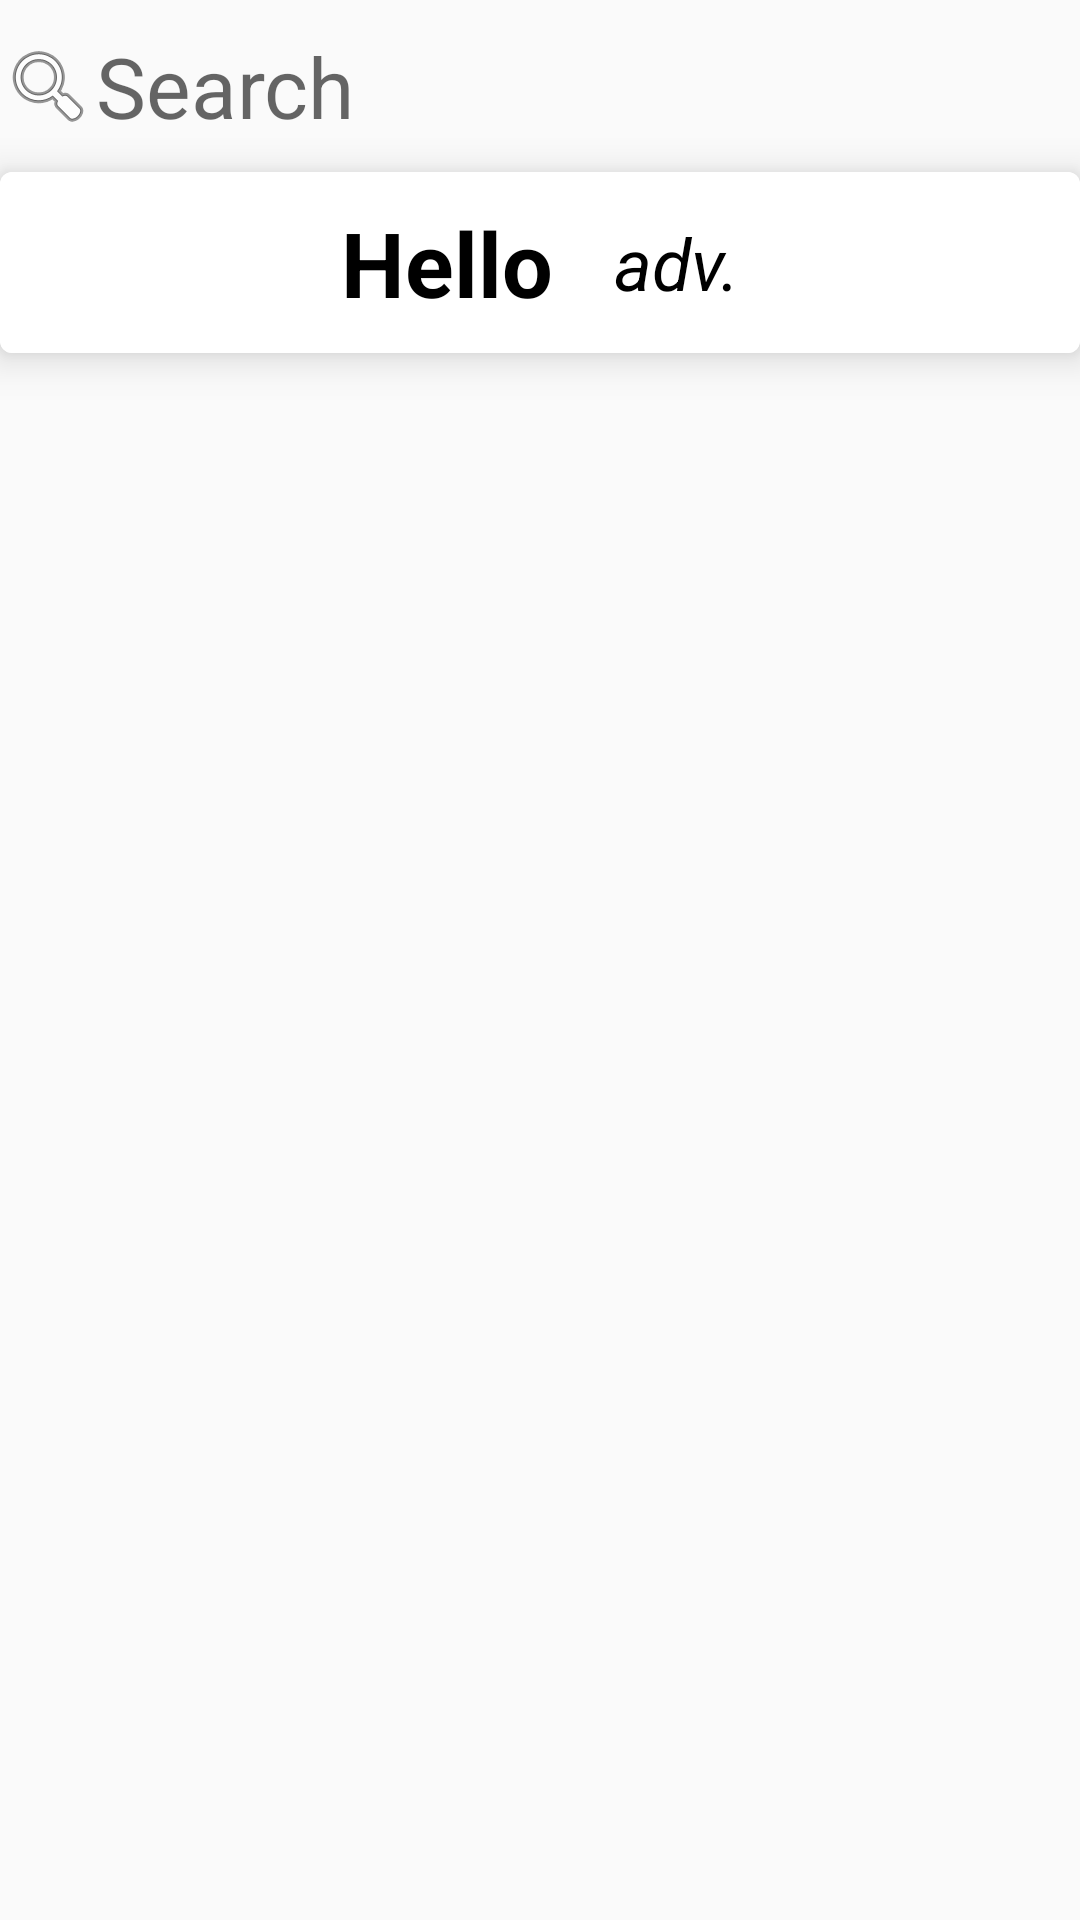

Produce the Android XML layout that renders to this screen, including the resource entries it uses.
<!-- AndroidManifest.xml: application theme AppTheme -->
<!-- res/layout/fragment_home.xml -->
<?xml version="1.0" encoding="utf-8"?>
<RelativeLayout xmlns:android="http://schemas.android.com/apk/res/android"
    android:layout_width="match_parent"
    xmlns:app="http://schemas.android.com/apk/res-auto"
    android:orientation="vertical"
    android:layout_height="match_parent">


<LinearLayout
    android:layout_width="match_parent"
    android:orientation="vertical"
    android:layout_height="match_parent">


    <EditText
        android:id="@+id/searchText"
        android:layout_width="match_parent"
        android:layout_height="wrap_content"
        android:ems="10"
        android:layout_marginTop="10dp"
        android:background="@android:color/transparent"
        android:elevation="5dp"
        android:drawableLeft="@android:drawable/ic_menu_search"
        android:textSize="28sp"
        android:windowSoftInputMode="stateUnchanged"
        android:pointerIcon="context_menu"
        android:hint="Search"
        android:focusedByDefault="false"
        android:inputType="textPersonName"
         />



    <android.support.v7.widget.CardView
        xmlns:card_view="http://schemas.android.com/apk/res-auto"
        android:id="@+id/card_view"
        android:elevation="8dp"
        card_view:cardElevation="8dp"
        android:layout_marginTop="10dp"
        android:layout_gravity="center"
        android:layout_width="match_parent"
        android:layout_height="wrap_content"
        card_view:cardCornerRadius="4dp">


        <LinearLayout
            android:padding="10dp"
            android:background="#ffffff"
            android:orientation="horizontal"
            android:gravity="center"
            android:layout_width="match_parent"
            android:layout_height="wrap_content">


            <TextView
                android:layout_width="wrap_content"
                android:layout_height="wrap_content"
                android:text="Hello"
                android:textColor="@android:color/black"
                android:textSize="30sp"
                android:textStyle="bold"
                android:id="@+id/WODword"/>

            <TextView
                android:layout_width="wrap_content"
                android:layout_height="wrap_content"
                android:text="adv."
                android:gravity="right"
                android:layout_marginLeft="20dp"
                android:textColor="@android:color/black"
                android:textSize="24sp"
                android:textStyle="italic"
                android:id="@+id/WODwordtype"/>


        </LinearLayout>


    </android.support.v7.widget.CardView>



    <ListView
        android:id="@+id/search_listView"
        android:layout_width="match_parent"
        android:layout_marginTop="10dp"
        android:layout_height="match_parent" />


    </LinearLayout>


</RelativeLayout>
<!-- resources referenced by this layout -->
<resources>
  <style name="AppTheme" parent="Theme.AppCompat.Light.DarkActionBar">
          
          <item name="colorPrimary">@color/colorPrimary</item>
          <item name="colorPrimaryDark">@color/colorPrimaryDark</item>
          <item name="colorAccent">@color/colorAccent</item>
      </style>
  <!-- not gathered from this repository: default colours our renderer supplied (Android Studio template values) -->
  <color name="colorPrimary">#FF6200EE</color>
  <color name="colorPrimaryDark">#FF3700B3</color>
  <color name="colorAccent">#FF03DAC5</color>
</resources>
